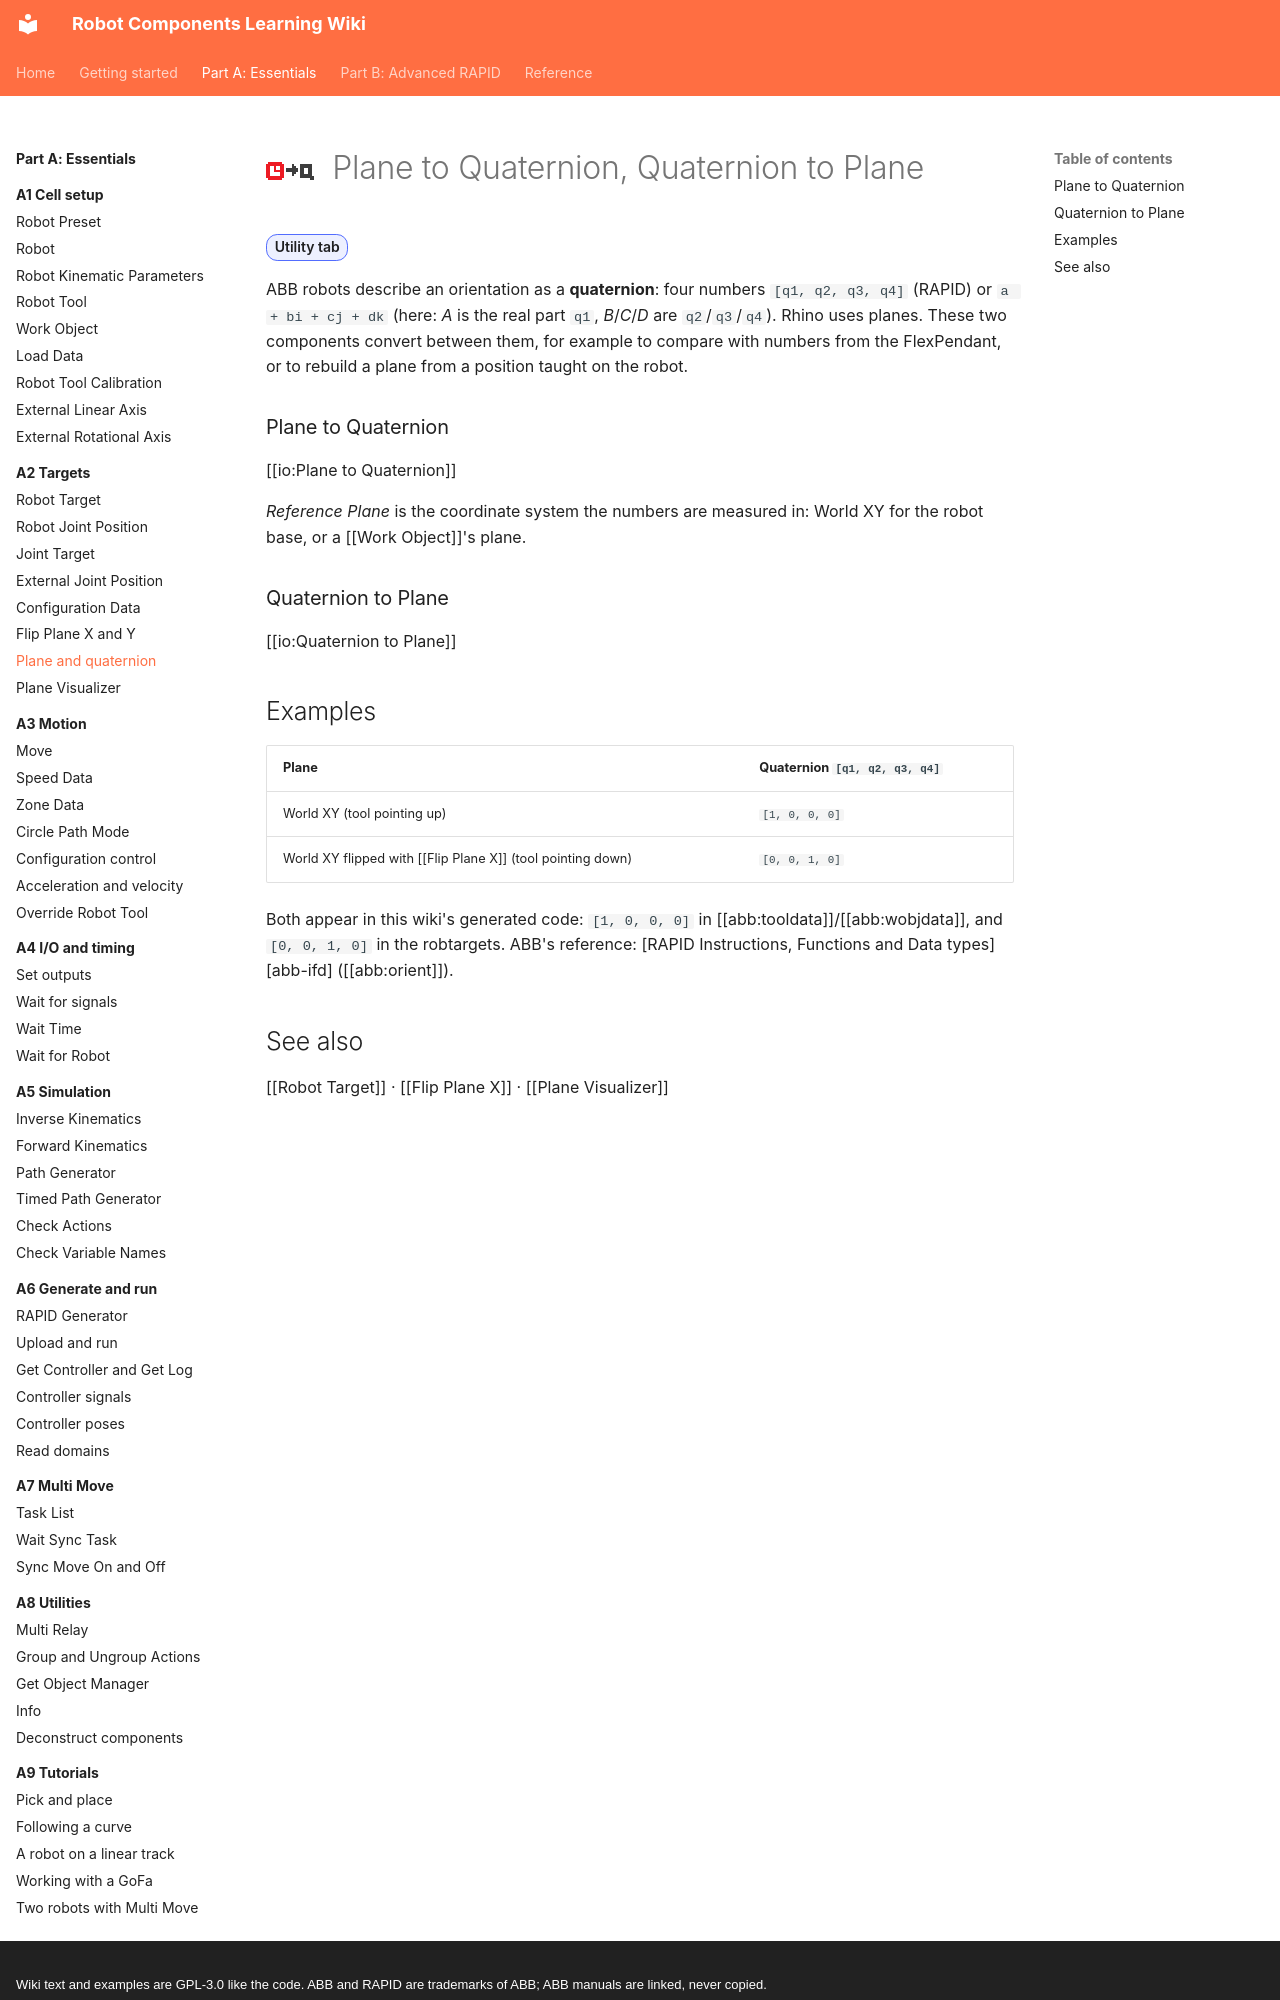

repository: jpdrude/RobotComponents · page: part-a/a2-targets/plane-and-quaternion/index.html · generator: mkdocs · copyright: Wiki text and examples are GPL-3.0 like the code. ABB and RAPID are trademarks of ABB; ABB manuals are linked, never copied.

---
title: Plane to Quaternion, Quaternion to Plane
description: Convert between Rhino planes and the position + quaternion numbers used by ABB robots.
---

# ![](../../assets/icons/rc/plane-to-quaternion.png){ .rc-icon--title } Plane to Quaternion, Quaternion to Plane

<span class="rc-badge">Utility tab</span>

ABB robots describe an orientation as a **quaternion**: four numbers `[q1, q2, q3, q4]`
(RAPID) or `a + bi + cj + dk` (here: *A* is the real part `q1`, *B*/*C*/*D* are `q2`/`q3`/`q4`).
Rhino uses planes. These two components convert between them, for example to compare with
numbers from the FlexPendant, or to rebuild a plane from a position taught on the robot.

### Plane to Quaternion
[[io:Plane to Quaternion]]

*Reference Plane* is the coordinate system the numbers are measured in: World XY for the robot
base, or a [[Work Object]]'s plane.

### Quaternion to Plane
[[io:Quaternion to Plane]]

## Examples

| Plane | Quaternion `[q1, q2, q3, q4]` |
|---|---|
| World XY (tool pointing up) | `[1, 0, 0, 0]` |
| World XY flipped with [[Flip Plane X]] (tool pointing down) | `[0, 0, 1, 0]` |

Both appear in this wiki's generated code: `[1, 0, 0, 0]` in [[abb:tooldata]]/[[abb:wobjdata]], and
`[0, 0, 1, 0]` in the robtargets. ABB's reference: [RAPID Instructions, Functions and Data types][abb-ifd] ([[abb:orient]]).
